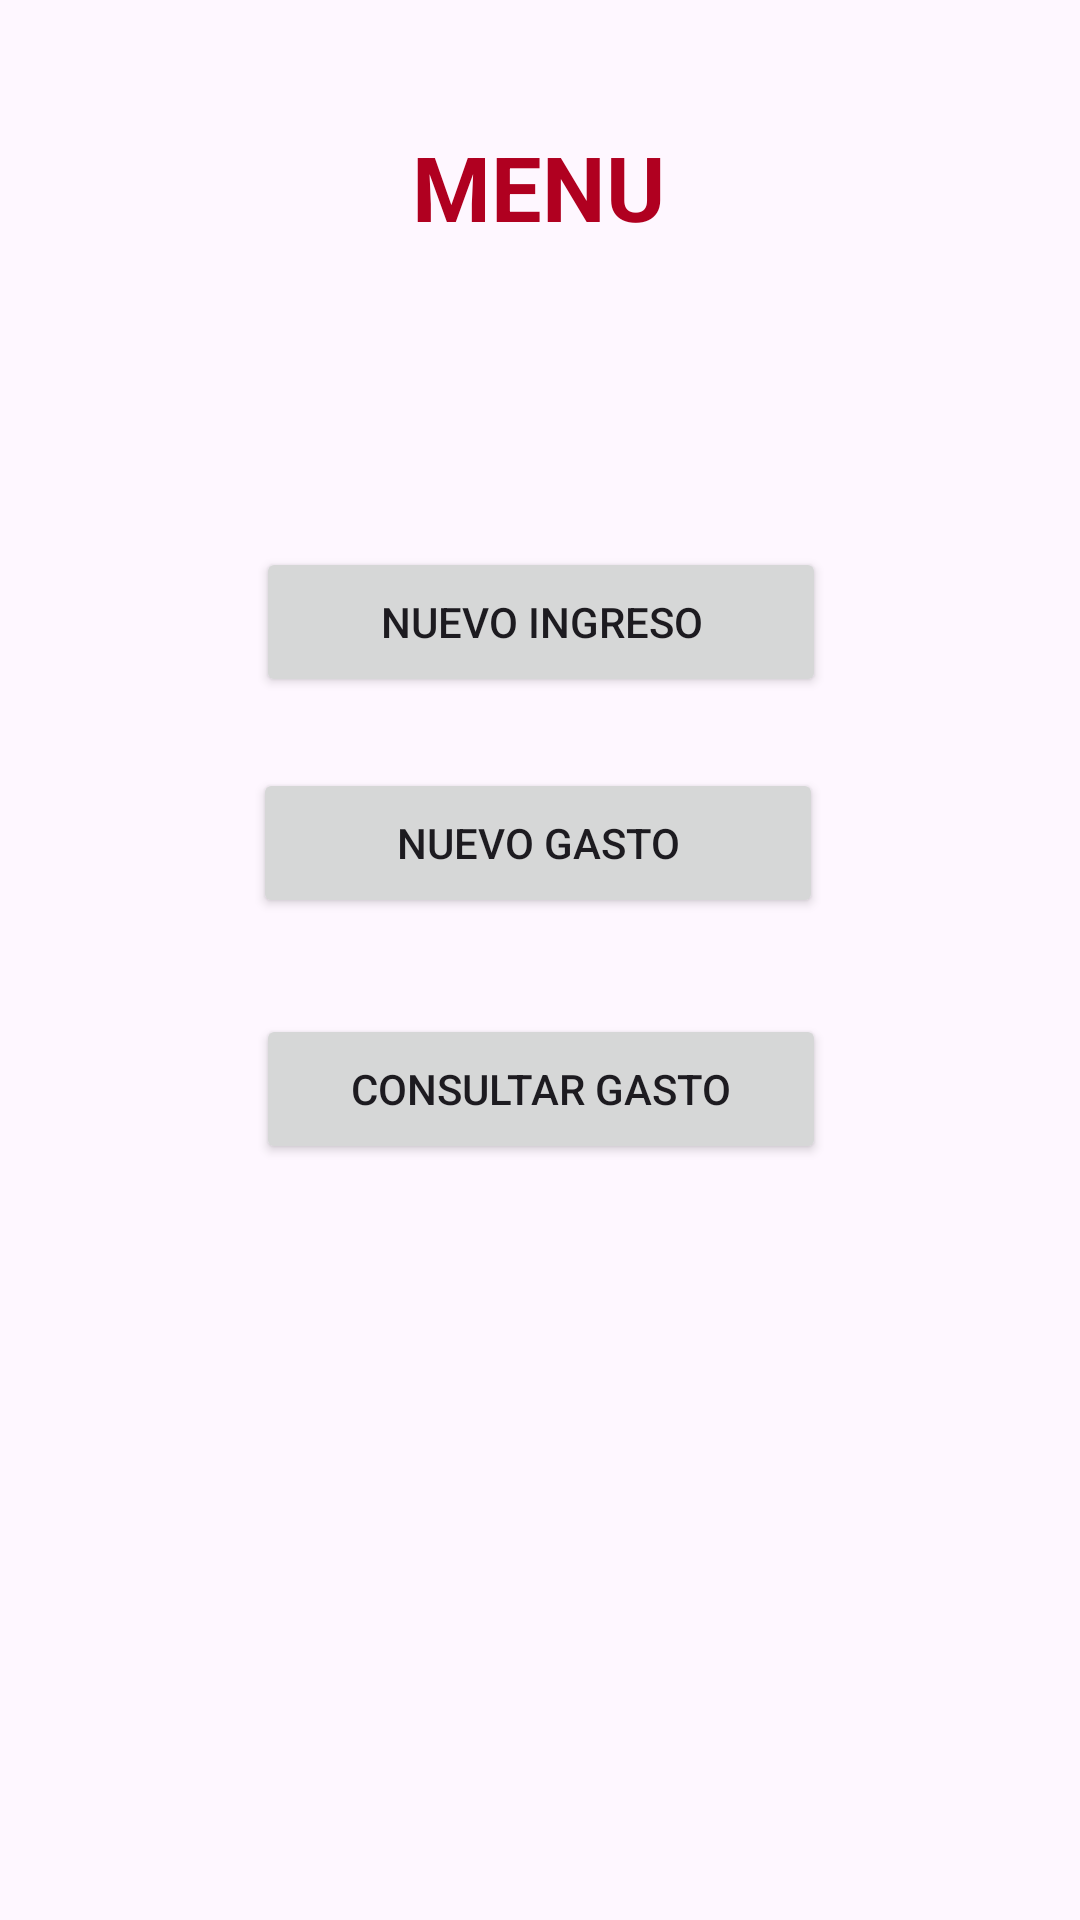

The Android layout XML behind this screen, and the referenced resources:
<!-- AndroidManifest.xml: application theme Theme.GestionCarros -->
<!-- res/layout/activity_main.xml -->
<?xml version="1.0" encoding="utf-8"?>
<androidx.constraintlayout.widget.ConstraintLayout xmlns:android="http://schemas.android.com/apk/res/android"
    xmlns:app="http://schemas.android.com/apk/res-auto"
    xmlns:tools="http://schemas.android.com/tools"
    android:layout_width="match_parent"
    android:layout_height="match_parent"
    tools:context=".MainActivity">

    <TextView
        android:id="@+id/textView10"
        android:layout_width="wrap_content"
        android:layout_height="wrap_content"
        android:text="MENU"
        android:textColor="@color/design_default_color_error"
        android:textSize="30sp"
        android:textStyle="bold"
        app:layout_constraintBottom_toBottomOf="parent"
        app:layout_constraintEnd_toEndOf="parent"
        app:layout_constraintHorizontal_bias="0.498"
        app:layout_constraintStart_toStartOf="parent"
        app:layout_constraintTop_toTopOf="parent"
        app:layout_constraintVertical_bias="0.07" />

    <Button
        android:id="@+id/btnNuevoIngreso"
        android:layout_width="190dp"
        android:layout_height="50dp"
        android:text="NUEVO INGRESO"
        app:layout_constraintBottom_toTopOf="@+id/btnNuevoGasto"
        app:layout_constraintEnd_toEndOf="parent"
        app:layout_constraintHorizontal_bias="0.502"
        app:layout_constraintStart_toStartOf="parent"
        app:layout_constraintTop_toBottomOf="@+id/textView10"
        app:layout_constraintVertical_bias="0.808" />

    <Button
        android:id="@+id/btnConsultarGasto"
        android:layout_width="190dp"
        android:layout_height="50dp"
        android:layout_marginBottom="252dp"
        android:text="CONSULTAR GASTO"
        app:layout_constraintBottom_toBottomOf="parent"
        app:layout_constraintEnd_toEndOf="parent"
        app:layout_constraintHorizontal_bias="0.502"
        app:layout_constraintStart_toStartOf="parent" />

    <Button
        android:id="@+id/btnNuevoGasto"
        android:layout_width="190dp"
        android:layout_height="50dp"
        android:layout_marginBottom="32dp"
        android:text="NUEVO GASTO"
        app:layout_constraintBottom_toTopOf="@+id/btnConsultarGasto"
        app:layout_constraintEnd_toEndOf="parent"
        app:layout_constraintHorizontal_bias="0.497"
        app:layout_constraintStart_toStartOf="parent" />

</androidx.constraintlayout.widget.ConstraintLayout>
<!-- resources referenced by this layout -->
<resources>
  <style name="Theme.GestionCarros" parent="Base.Theme.GestionCarros" />
  <style name="Base.Theme.GestionCarros" parent="Theme.Material3.DayNight.NoActionBar">
          
          
      </style>
</resources>
